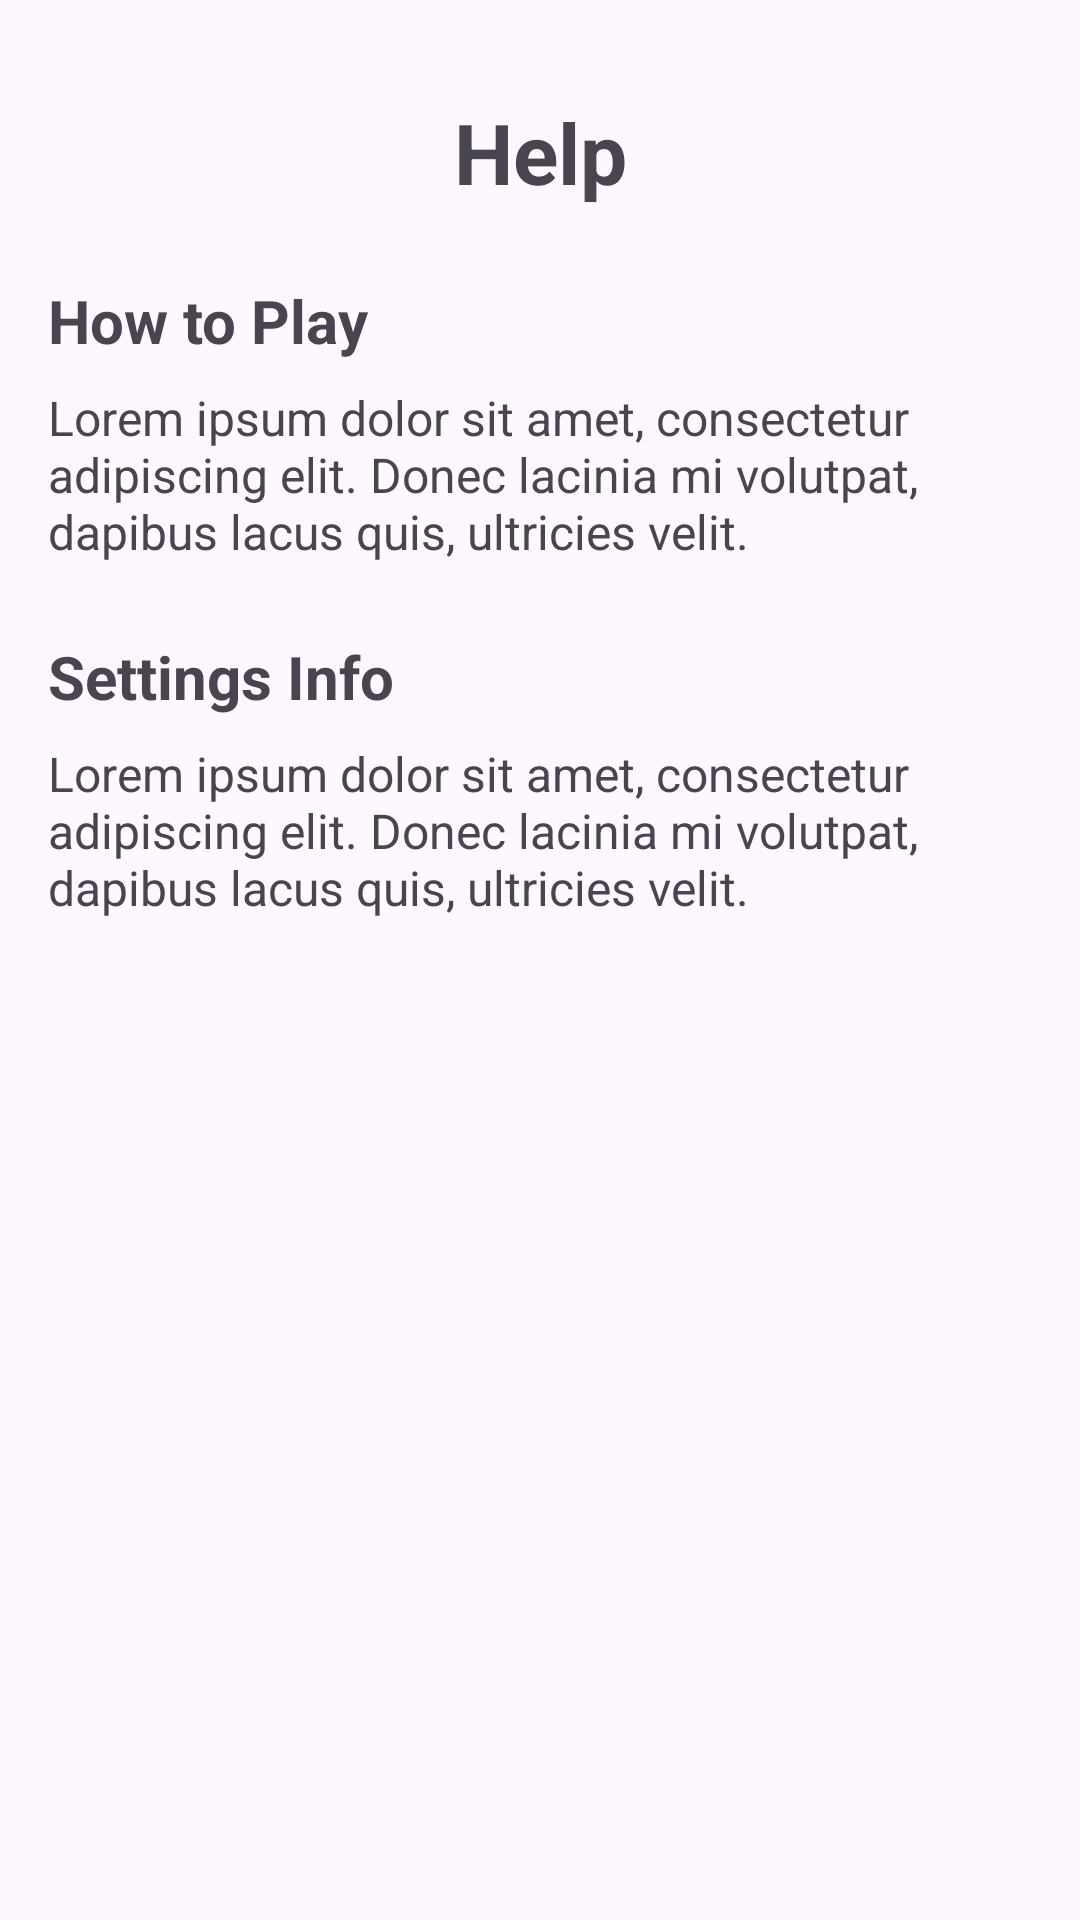

The Android layout XML behind this screen, and the referenced resources:
<!-- AndroidManifest.xml: application theme Theme.EvilerHangman -->
<!-- res/layout/fragment_help.xml -->
<?xml version="1.0" encoding="utf-8"?>
<androidx.constraintlayout.widget.ConstraintLayout
    xmlns:android="http://schemas.android.com/apk/res/android"
    xmlns:app="http://schemas.android.com/apk/res-auto"
    xmlns:tools="http://schemas.android.com/tools"
    android:layout_width="match_parent"
    android:layout_height="match_parent"
    tools:context=".HelpFragment">

    <TextView
        android:id="@+id/helpTitle"
        android:layout_width="wrap_content"
        android:layout_height="wrap_content"
        android:text="@string/helpTitle"
        android:textSize="28sp"
        android:textStyle="bold"
        android:gravity="center"
        app:layout_constraintTop_toTopOf="parent"
        app:layout_constraintStart_toStartOf="parent"
        app:layout_constraintEnd_toEndOf="parent"
        android:layout_marginTop="32dp" />

    <TextView
        android:id="@+id/howToPlayTitle"
        android:layout_width="wrap_content"
        android:layout_height="wrap_content"
        android:text="@string/how_to_play"
        android:textSize="20sp"
        android:textStyle="bold"
        app:layout_constraintTop_toBottomOf="@id/helpTitle"
        app:layout_constraintStart_toStartOf="parent"
        android:layout_marginStart="16dp"
        android:layout_marginTop="24dp" />

    <TextView
        android:id="@+id/howToPlayDetails"
        android:layout_width="0dp"
        android:layout_height="wrap_content"
        android:text="@string/lorem_ipsum"
        android:textSize="16sp"
        app:layout_constraintTop_toBottomOf="@id/howToPlayTitle"
        app:layout_constraintStart_toStartOf="parent"
        app:layout_constraintEnd_toEndOf="parent"
        android:layout_marginStart="16dp"
        android:layout_marginEnd="16dp"
        android:layout_marginTop="8dp" />

    <TextView
        android:id="@+id/settingsInfoTitle"
        android:layout_width="wrap_content"
        android:layout_height="wrap_content"
        android:text="@string/settings_info"
        android:textSize="20sp"
        android:textStyle="bold"
        app:layout_constraintTop_toBottomOf="@id/howToPlayDetails"
        app:layout_constraintStart_toStartOf="parent"
        android:layout_marginStart="16dp"
        android:layout_marginTop="24dp" />

    <TextView
        android:id="@+id/settingsInfoDetails"
        android:layout_width="0dp"
        android:layout_height="wrap_content"
        android:text="@string/lorem_ipsum"
        android:textSize="16sp"
        app:layout_constraintTop_toBottomOf="@id/settingsInfoTitle"
        app:layout_constraintStart_toStartOf="parent"
        app:layout_constraintEnd_toEndOf="parent"
        android:layout_marginStart="16dp"
        android:layout_marginEnd="16dp"
        android:layout_marginTop="8dp" />

</androidx.constraintlayout.widget.ConstraintLayout>
<!-- resources referenced by this layout -->
<resources>
  <string name="helpTitle">Help</string>
  <string name="how_to_play">How to Play</string>
  <string name="lorem_ipsum">Lorem ipsum dolor sit amet, consectetur adipiscing elit. Donec lacinia mi volutpat, dapibus lacus quis, ultricies velit.</string>
  <string name="settings_info">Settings Info</string>
  <style name="Theme.EvilerHangman" parent="Base.Theme.EvilerHangman" />
  <style name="Base.Theme.EvilerHangman" parent="Theme.Material3.DayNight.NoActionBar">
          
          
      </style>
</resources>
